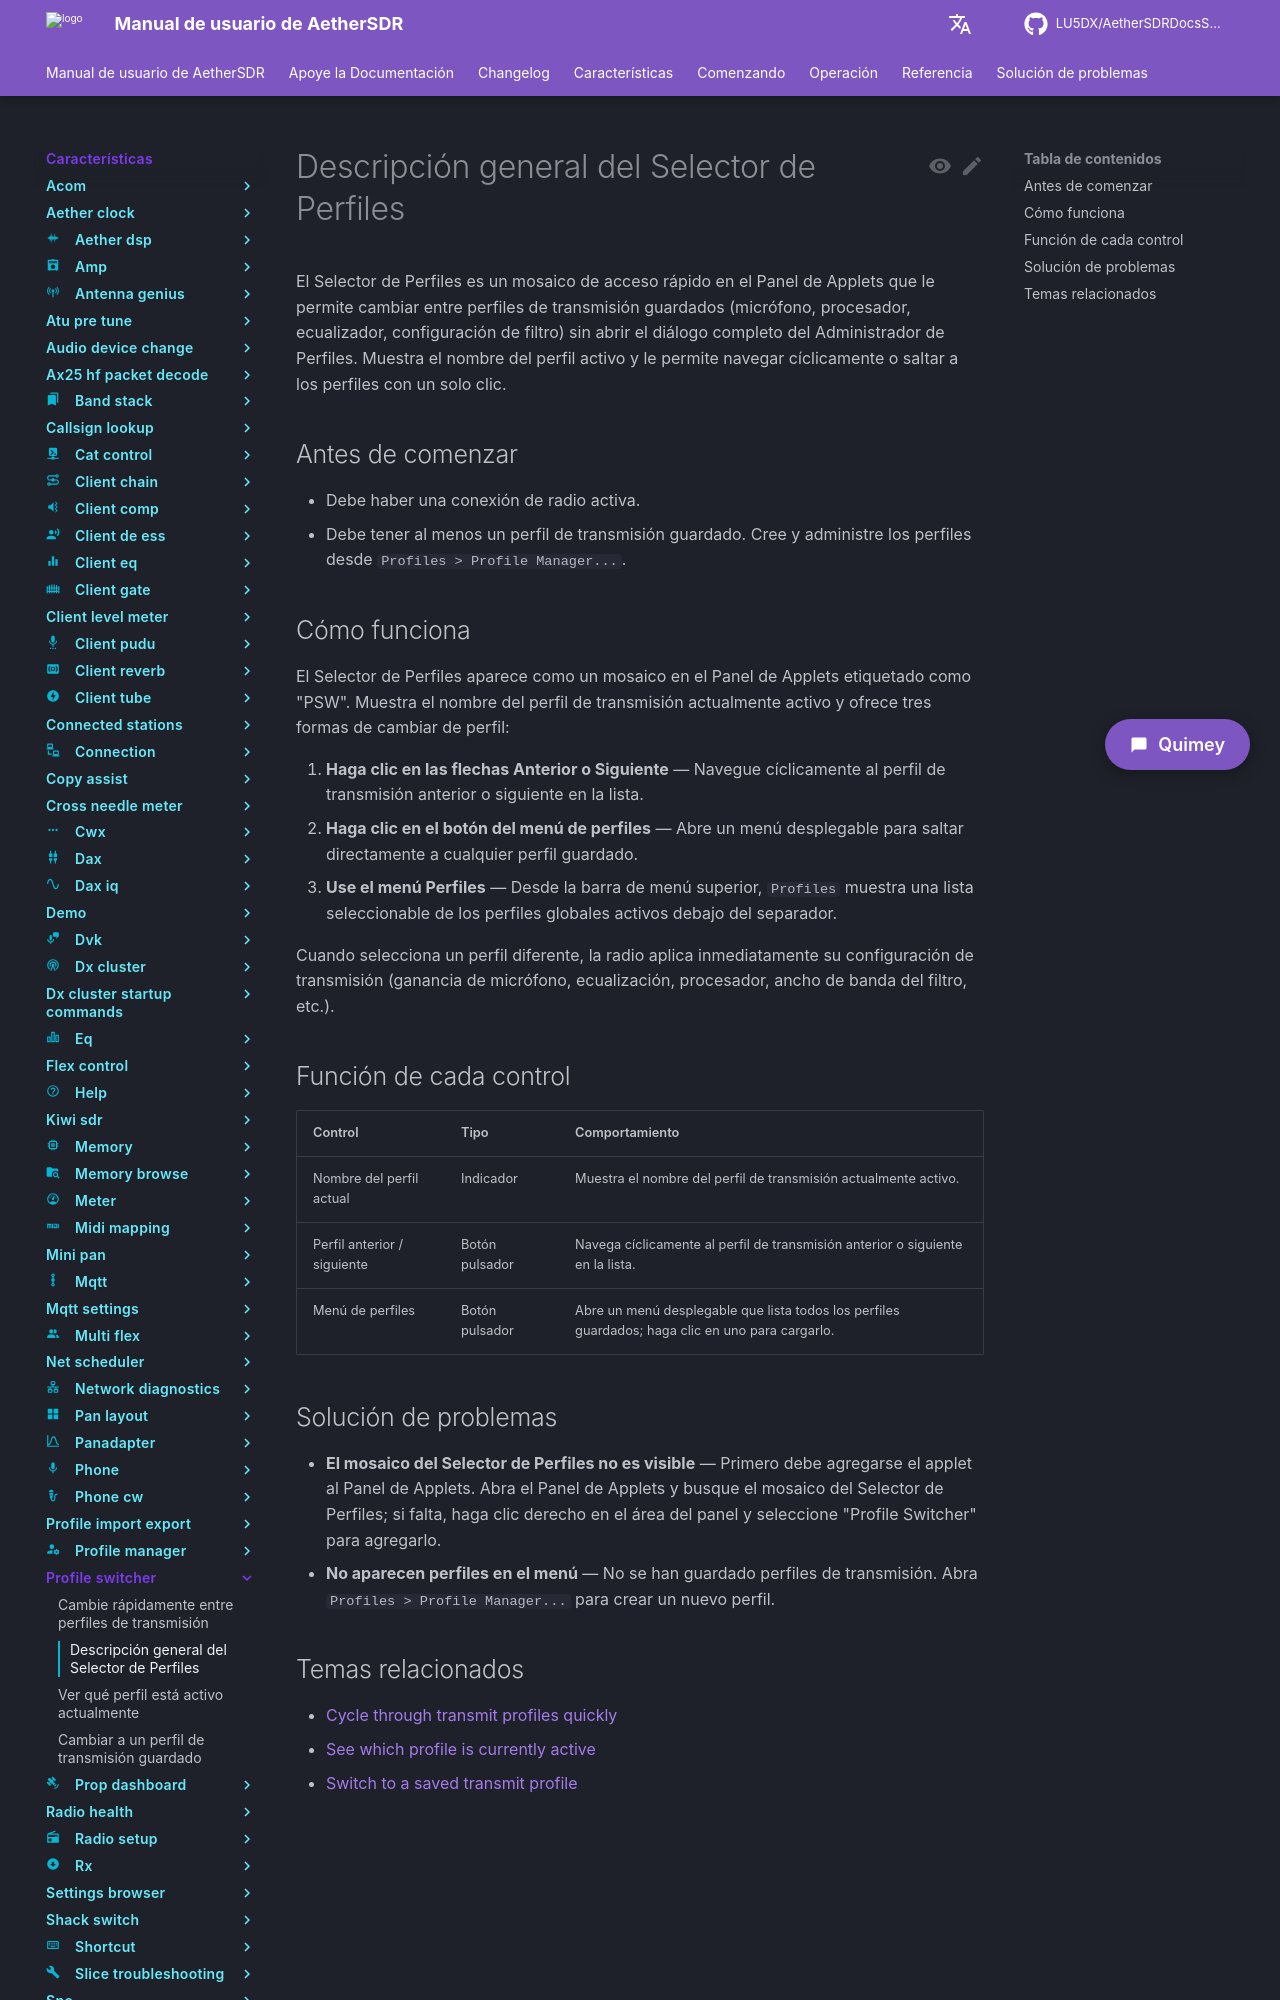

repository: LU5DX/AetherSDRDocsSpanish · page: 26.8.4/features/profile-switcher/overview/index.html · generator: mkdocs

# Descripción general del Selector de Perfiles

El Selector de Perfiles es un mosaico de acceso rápido en el Panel de Applets que le permite cambiar entre perfiles de transmisión guardados (micrófono, procesador, ecualizador, configuración de filtro) sin abrir el diálogo completo del Administrador de Perfiles. Muestra el nombre del perfil activo y le permite navegar cíclicamente o saltar a los perfiles con un solo clic.

## Antes de comenzar

- Debe haber una conexión de radio activa.
- Debe tener al menos un perfil de transmisión guardado. Cree y administre los perfiles desde `Profiles > Profile Manager...`.

## Cómo funciona

El Selector de Perfiles aparece como un mosaico en el Panel de Applets etiquetado como "PSW". Muestra el nombre del perfil de transmisión actualmente activo y ofrece tres formas de cambiar de perfil:

1. **Haga clic en las flechas Anterior o Siguiente** — Navegue cíclicamente al perfil de transmisión anterior o siguiente en la lista.
2. **Haga clic en el botón del menú de perfiles** — Abre un menú desplegable para saltar directamente a cualquier perfil guardado.
3. **Use el menú Perfiles** — Desde la barra de menú superior, `Profiles` muestra una lista seleccionable de los perfiles globales activos debajo del separador.

Cuando selecciona un perfil diferente, la radio aplica inmediatamente su configuración de transmisión (ganancia de micrófono, ecualización, procesador, ancho de banda del filtro, etc.).

## Función de cada control

| Control | Tipo | Comportamiento |
|---------|------|---------------|
| Nombre del perfil actual | Indicador | Muestra el nombre del perfil de transmisión actualmente activo. |
| Perfil anterior / siguiente | Botón pulsador | Navega cíclicamente al perfil de transmisión anterior o siguiente en la lista. |
| Menú de perfiles | Botón pulsador | Abre un menú desplegable que lista todos los perfiles guardados; haga clic en uno para cargarlo. |
